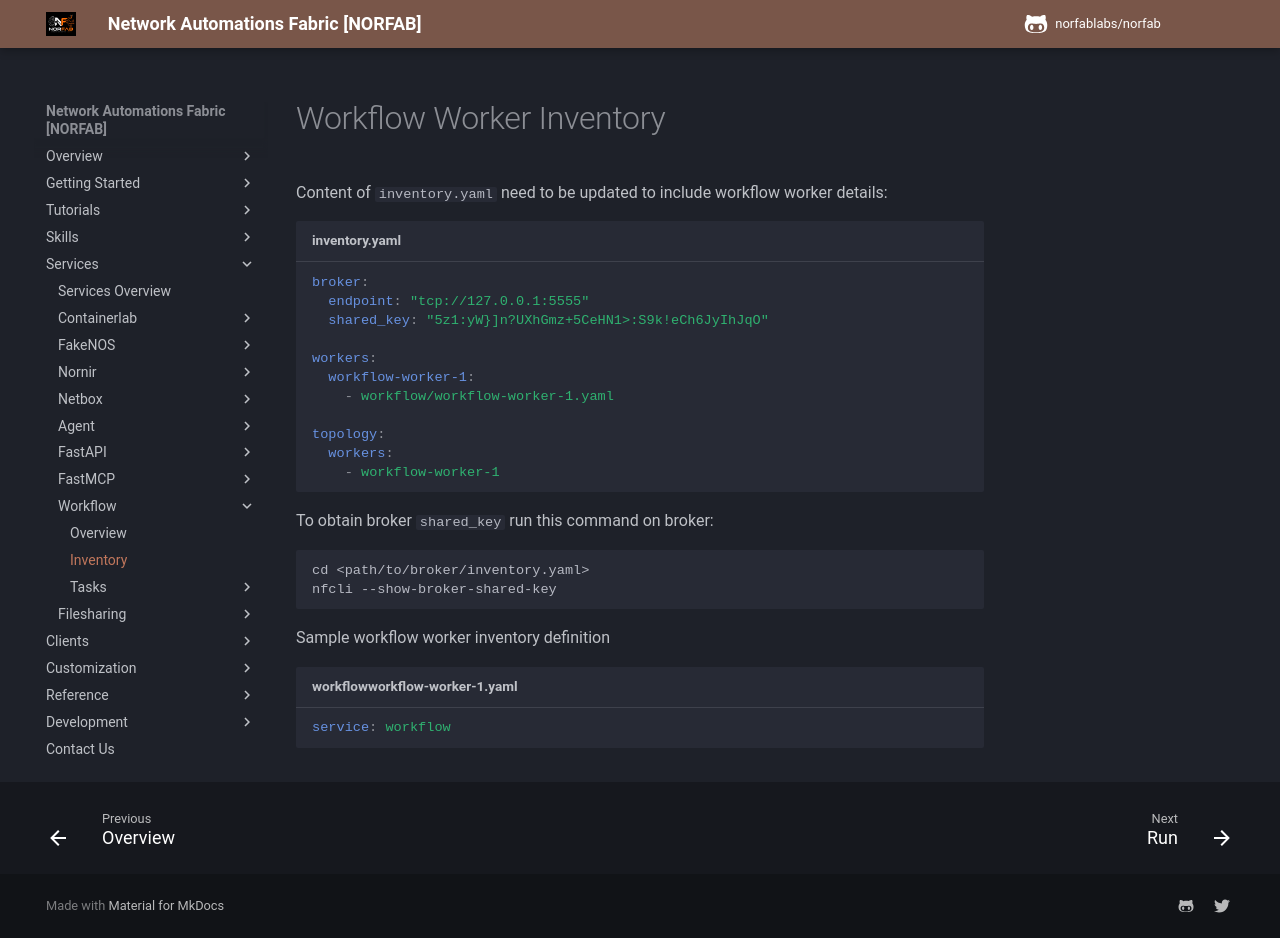

repository: norfablabs/NORFAB · page: workers/workflow/services_workflow_service_inventory/index.html · generator: mkdocs

# Workflow Worker Inventory

Content of `inventory.yaml` need to be updated to include workflow worker details:

``` yaml title="inventory.yaml"
broker: 
  endpoint: "tcp://127.0.0.1:5555" 
  shared_key: "5z1:yW}]n?UXhGmz+5CeHN1>:S9k!eCh6JyIhJqO"

workers:
  workflow-worker-1: 
    - workflow/workflow-worker-1.yaml

topology: 
  workers: 
    - workflow-worker-1
```

To obtain broker `shared_key` run this command on broker:

```
cd <path/to/broker/inventory.yaml>
nfcli --show-broker-shared-key
```

Sample workflow worker inventory definition

``` yaml title="workflowworkflow-worker-1.yaml"
service: workflow
```
